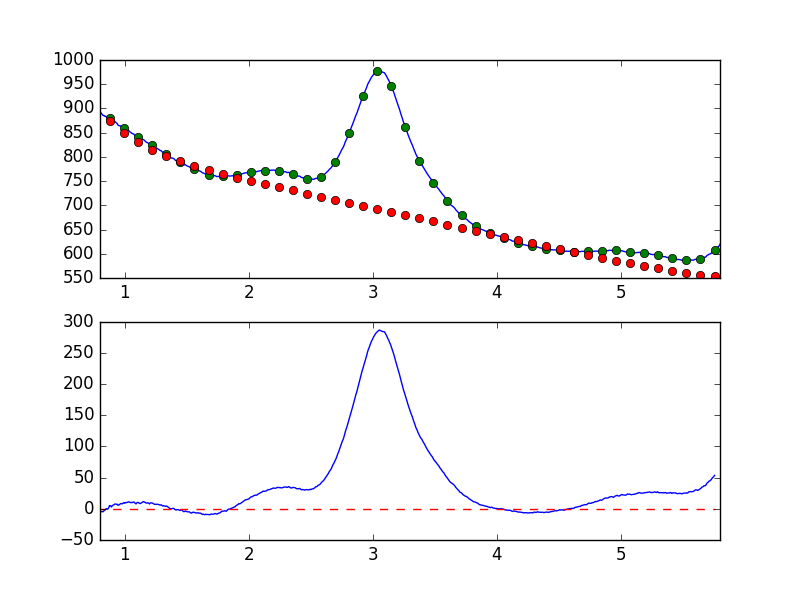

Values plotted in this chart, from the file beside it:
7.681951752392544019e-01, -8.133626236717532265e+00
7.738631750302433776e-01, -6.994095372953438527e+00
7.795311748212323533e-01, -6.354636178484838638e+00
7.851991746122213289e-01, -6.373785666315484377e+00
7.908671744032103046e-01, -5.111631142417991214e+00
7.965351741941992803e-01, -4.419519678389860928e+00
8.022031739851883669e-01, -5.340082525515754241e+00
8.078711737761772316e-01, -4.111690681174650308e+00
8.135391735671662072e-01, -4.736753228683141970e+00
8.192071733581552939e-01, -4.302579153700662573e+00
8.248751731491442696e-01, -4.633904199700282334e+00
8.305431729401332452e-01, -3.226972899216661972e+00
8.362111727311222209e-01, -2.102932128535030643e+00
8.418791725221110855e-01, -2.074371635033799066e+00
8.475471723131001722e-01, 1.308966659389625420e-01
8.532151721040891479e-01, 1.440086129425708350e-01
8.588831718950781235e-01, -6.282041546834307155e-01
8.645511716860672102e-01, -7.877572025540757750e-02
8.702191714770560749e-01, 1.645780829004706902e+00
8.758871712680450505e-01, 5.057277601186342508e+00
8.815551710590340262e-01, 5.089462739536088520e+00
8.872231708500230019e-01, 4.274527273900730506e+00
8.928911706410120885e-01, 2.963055362561931361e+00
8.985591704320010642e-01, 5.088510085557800267e+00
9.042271702229900399e-01, 5.679325226052014841e+00
9.098951700139790155e-01, 6.252398922676547954e+00
9.155631698049678802e-01, 7.187361247657918284e+00
9.212311695959569668e-01, 7.762768054471166579e+00
9.268991693869459425e-01, 7.640720118468038891e+00
9.325671691779349182e-01, 7.100749855624258089e+00
9.382351689689240049e-01, 7.607204135040547044e+00
9.439031687599129805e-01, 5.804300431286719686e+00
9.495711685509018452e-01, 5.932081414245089945e+00
9.552391683418909318e-01, 6.405028230360358066e+00
9.609071681328797965e-01, 7.614794877639610604e+00
9.665751679238688832e-01, 8.459932326746411491e+00
9.722431677148579698e-01, 8.323671724125119908e+00
9.779111675058468345e-01, 7.923350661533390848e+00
9.835791672968358101e-01, 8.557788664321833494e+00
9.892471670878246748e-01, 9.549853109403784401e+00
9.949151668788137615e-01, 9.910887936193262249e+00
1.000583166669802848e+00, 8.924975707206840525e+00
1.006251166460791602e+00, 1.030235855550165525e+01
1.011919166251780799e+00, 1.018531899505057936e+01
1.017587166042769553e+00, 9.982863172638076321e+00
1.023255165833758751e+00, 1.067327213739463332e+01
1.028923165624747726e+00, 1.126449002438607749e+01
1.034591165415736702e+00, 1.103026907414778179e+01
1.040259165206725678e+00, 1.046720088268432391e+01
1.045927164997714431e+00, 9.910805268655622058e+00
1.051595164788703629e+00, 1.044763964837875392e+01
1.057263164579692605e+00, 9.809830285826365071e+00
1.062931164370681802e+00, 1.030927639419007846e+01
1.068599164161670556e+00, 1.083520872963015336e+01
1.074267163952659310e+00, 1.082678480611957639e+01
1.079935163743648507e+00, 9.664446317318947877e+00
1.085603163534637483e+00, 8.577511910013527086e+00
1.091271163325626681e+00, 7.923840270051186963e+00
1.096939163116615434e+00, 9.627513227810823082e+00
1.102607162907604632e+00, 1.030420196914064945e+01
1.108275162698593386e+00, 1.023602055098228902e+01
... 839 more rows
